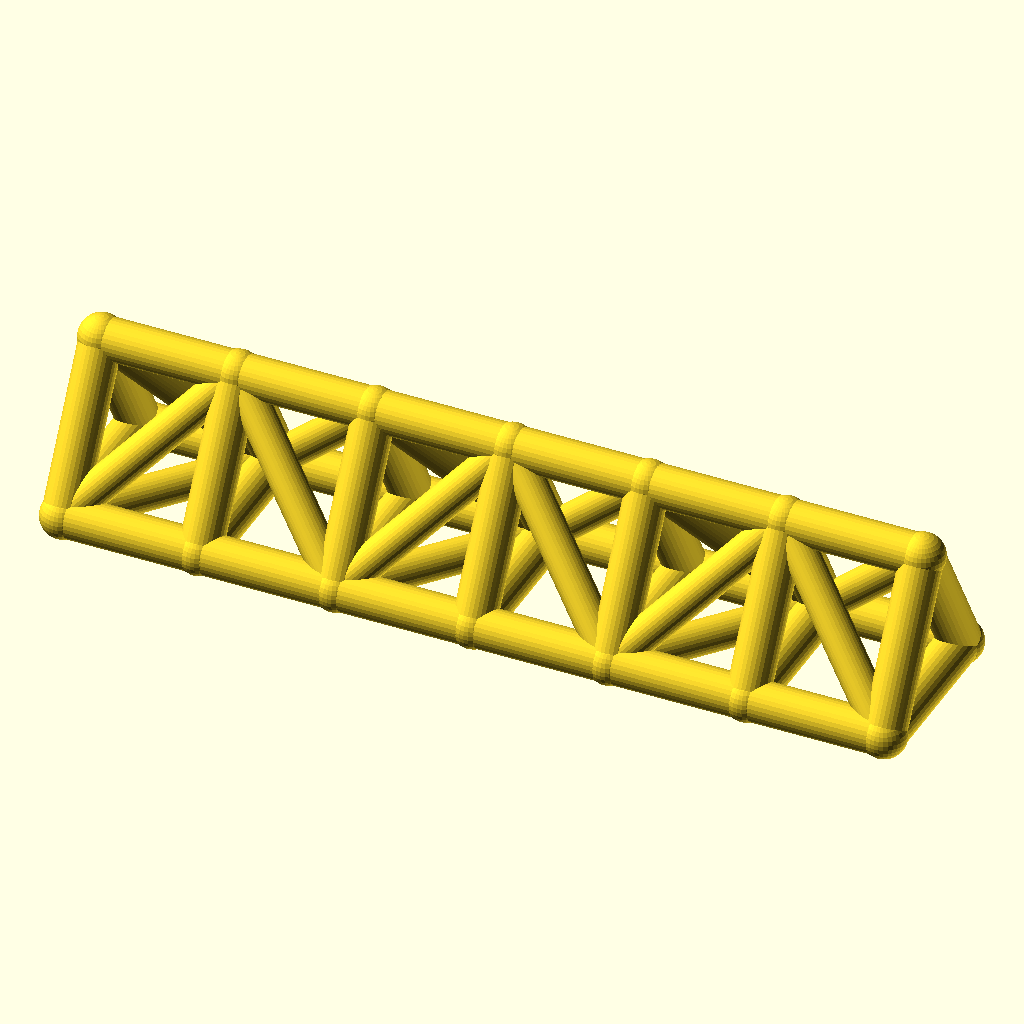
Cell 1 — every parameter at its default value.
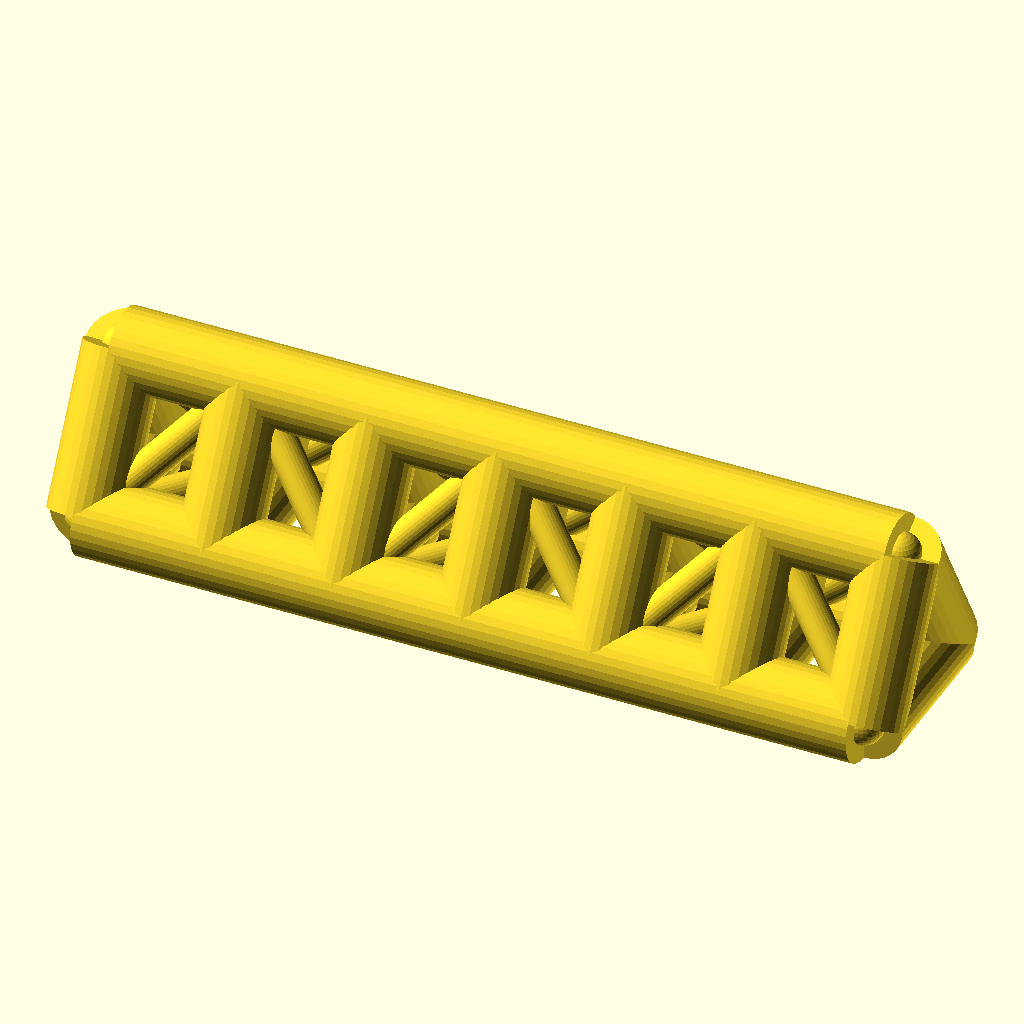
Cell 2: the same model with chord_r = 9.
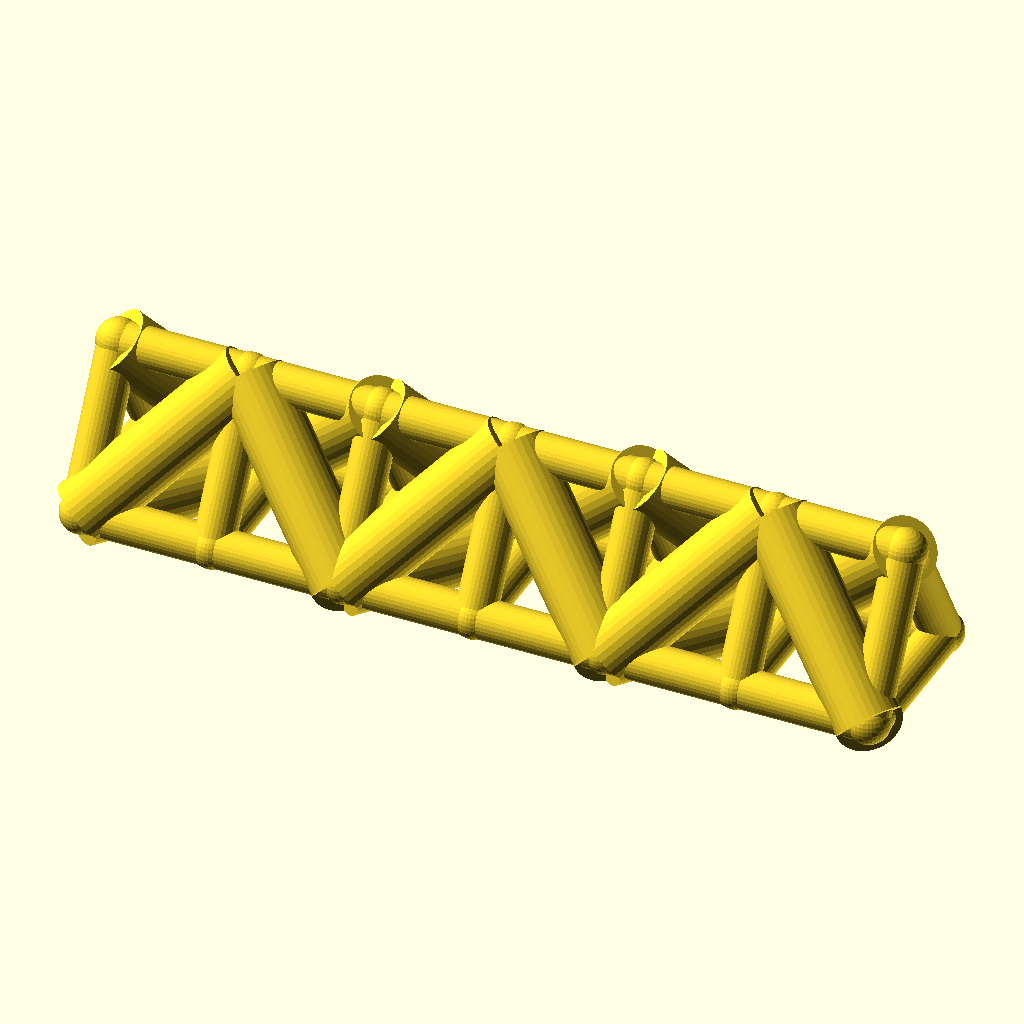
Cell 3 — web_r set to 7.4, the other parameters unchanged.
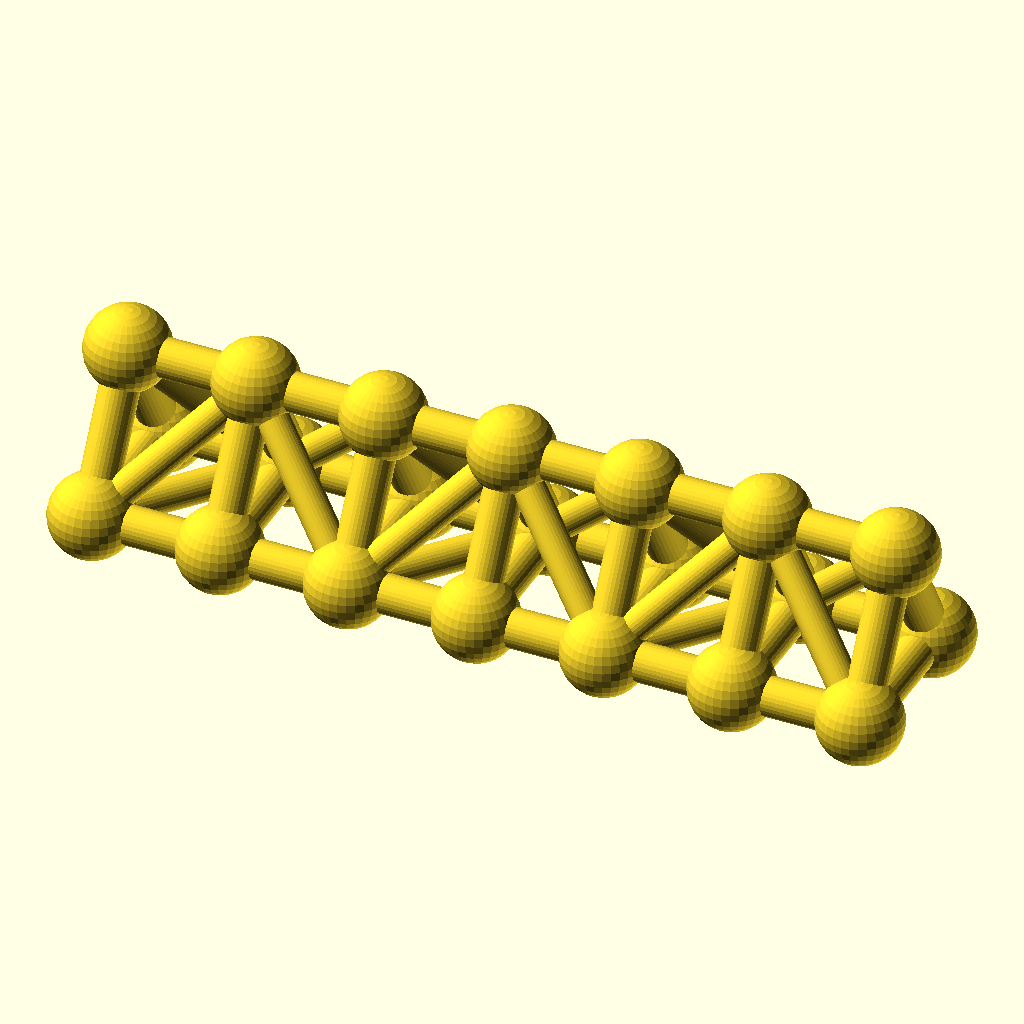
Cell 4 — joint_r set to 9.8, the other parameters unchanged.
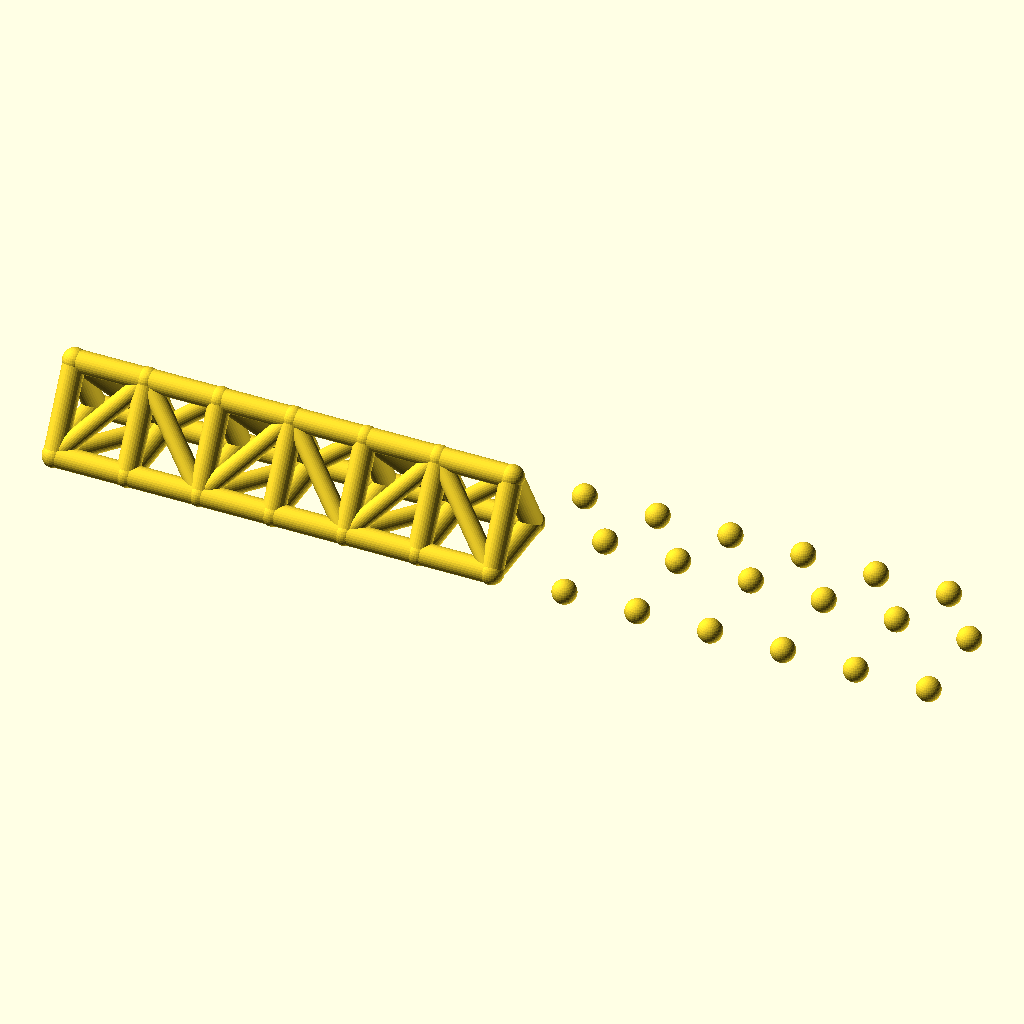
Cell 5: the same model with bays = 12.
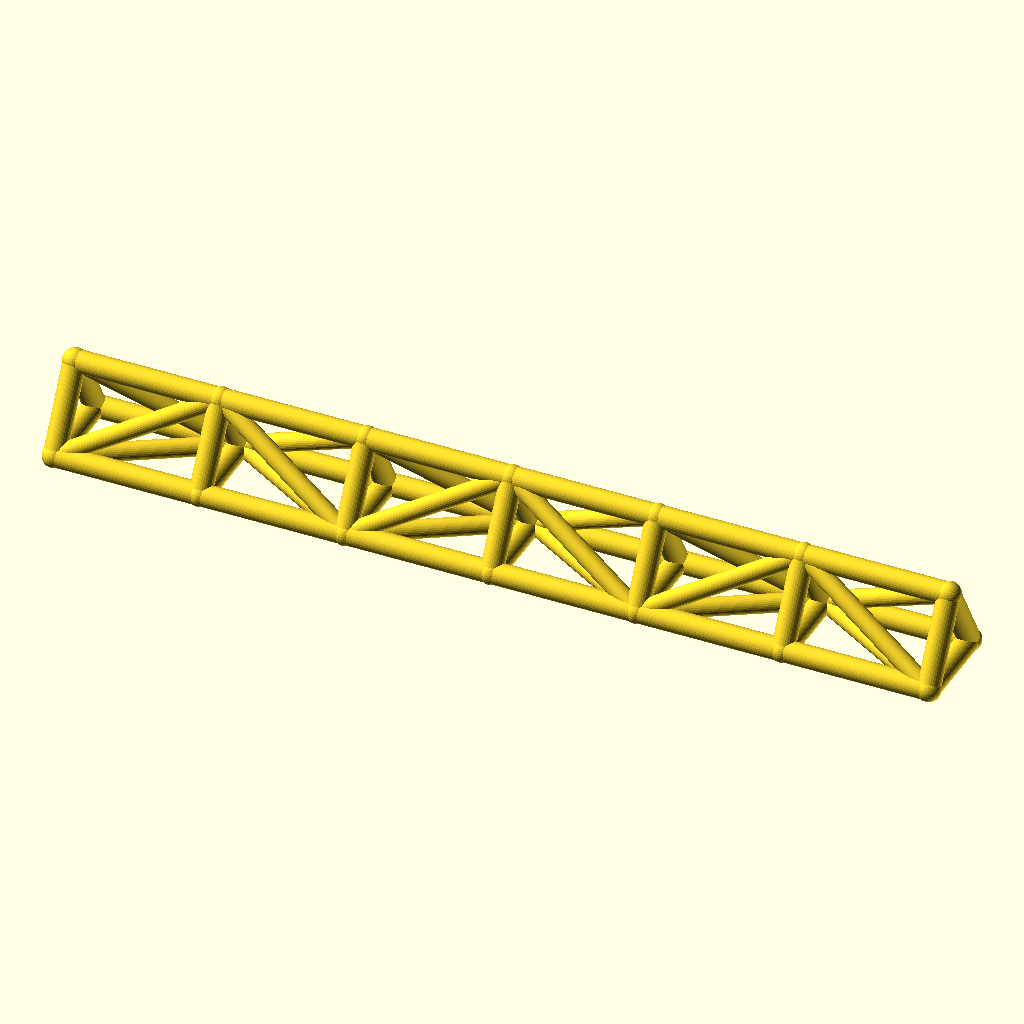
Cell 6 — bay_p set to 60, the other parameters unchanged.
The same orthographic view direction (rotation 55°, 0°, 25°; colour scheme Cornfield) for every cell, with the view re-fitted per cell, so scale and position can differ between cells.
OpenSCAD source file optional_data/data/wire2/spaceframes/scene_0136.scad:
$fn = 32;

// ----------------------------------------------------------------------
// Space frame
// ----------------------------------------------------------------------

// --- parameters (mm) ---
chord_r = 4.5;            // chord / longeron radius
web_r = 3.7;              // diagonal and strut radius
joint_r = 4.9;            // joint ball radius
bays = 6;                 // number of bays along X
bay_p = 30;               // bay length, X
girder_w = 36;            // triangle base width, Y
girder_h = 32;            // triangle height, Z

bbox_x = bays * bay_p + 2 * joint_r;  // overall X, joints included
bbox_y = girder_w + 2 * joint_r;  // overall Y, joints included
bbox_z = girder_h + 2 * joint_r;  // overall Z, joints included
chord_d = 2 * chord_r;  // chord stock diameter
web_d = 2 * web_r;  // web stock diameter
joint_d = 2 * joint_r;  // joint ball diameter
span_x = bays * bay_p;  // overall girder length
nodes = [for (i = [0 : bays], k = [0 : 2]) [i * bay_p, k == 1 ? girder_w : k == 2 ? girder_w / 2 : 0, k == 2 ? girder_h : 0]];

module member(a, b, r) {
  /* round stock from joint a to joint b, ends buried in the joint balls */
  d = b - a;
  length = norm(d);
  translate(a) rotate([0, acos(d[2] / length), atan2(d[1], d[0])])
    cylinder(h = length, r = r);
}

module joint(p, r) {
  /* ball at the joint centre, fatter than every member meeting there */
  translate(p) sphere(r = r);
}

/* members - each call is one graph edge */
member(nodes[0], nodes[3], chord_r);
member(nodes[3], nodes[6], chord_r);
member(nodes[6], nodes[9], chord_r);
member(nodes[9], nodes[12], chord_r);
member(nodes[12], nodes[15], chord_r);
member(nodes[15], nodes[18], chord_r);
member(nodes[1], nodes[4], chord_r);
member(nodes[4], nodes[7], chord_r);
member(nodes[7], nodes[10], chord_r);
member(nodes[10], nodes[13], chord_r);
member(nodes[13], nodes[16], chord_r);
member(nodes[16], nodes[19], chord_r);
member(nodes[2], nodes[5], chord_r);
member(nodes[5], nodes[8], chord_r);
member(nodes[8], nodes[11], chord_r);
member(nodes[11], nodes[14], chord_r);
member(nodes[14], nodes[17], chord_r);
member(nodes[17], nodes[20], chord_r);
member(nodes[0], nodes[1], chord_r);
member(nodes[1], nodes[2], chord_r);
member(nodes[0], nodes[2], chord_r);
member(nodes[3], nodes[4], chord_r);
member(nodes[4], nodes[5], chord_r);
member(nodes[3], nodes[5], chord_r);
member(nodes[6], nodes[7], chord_r);
member(nodes[7], nodes[8], chord_r);
member(nodes[6], nodes[8], chord_r);
member(nodes[9], nodes[10], chord_r);
member(nodes[10], nodes[11], chord_r);
member(nodes[9], nodes[11], chord_r);
member(nodes[12], nodes[13], chord_r);
member(nodes[13], nodes[14], chord_r);
member(nodes[12], nodes[14], chord_r);
member(nodes[15], nodes[16], chord_r);
member(nodes[16], nodes[17], chord_r);
member(nodes[15], nodes[17], chord_r);
member(nodes[18], nodes[19], chord_r);
member(nodes[19], nodes[20], chord_r);
member(nodes[18], nodes[20], chord_r);
member(nodes[0], nodes[4], web_r);
member(nodes[2], nodes[4], web_r);
member(nodes[0], nodes[5], web_r);
member(nodes[4], nodes[6], web_r);
member(nodes[4], nodes[8], web_r);
member(nodes[5], nodes[6], web_r);
member(nodes[6], nodes[10], web_r);
member(nodes[8], nodes[10], web_r);
member(nodes[6], nodes[11], web_r);
member(nodes[10], nodes[12], web_r);
member(nodes[10], nodes[14], web_r);
member(nodes[11], nodes[12], web_r);
member(nodes[12], nodes[16], web_r);
member(nodes[14], nodes[16], web_r);
member(nodes[12], nodes[17], web_r);
member(nodes[16], nodes[18], web_r);
member(nodes[16], nodes[20], web_r);
member(nodes[17], nodes[18], web_r);

/* joint balls */
for (p = nodes) joint(p, joint_r);
Customizer parameters (derived from the source; name, type, default, range or options):
chord_r: number, default 4.5
web_r: number, default 3.7
joint_r: number, default 4.9
bays: number, default 6
bay_p: number, default 30
girder_w: number, default 36
girder_h: number, default 32
